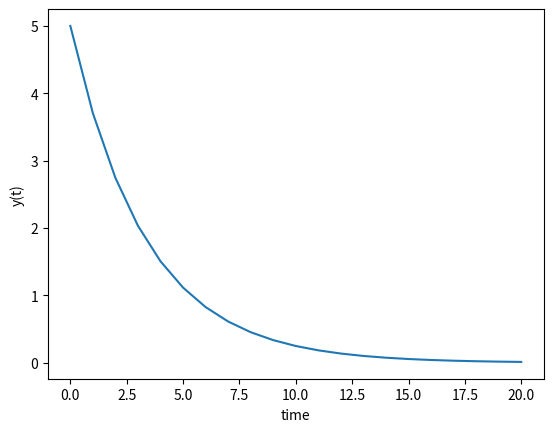

Recreate this plot in Python.
import numpy as np
from scipy.integrate import odeint
import matplotlib.pyplot as plt

# function that returns dy/dt
def model(y,t):
    k = 0.3
    dydt = -k * y
    return dydt

# initial condition
y0 = 5

# time points
t = np.linspace(0,20,21)

# solve ODE

y = odeint(model,y0,t)

print(y)


# plot results
plt.plot(t,y)
plt.xlabel('time')
plt.ylabel('y(t)')
plt.savefig('try_odeint.png')